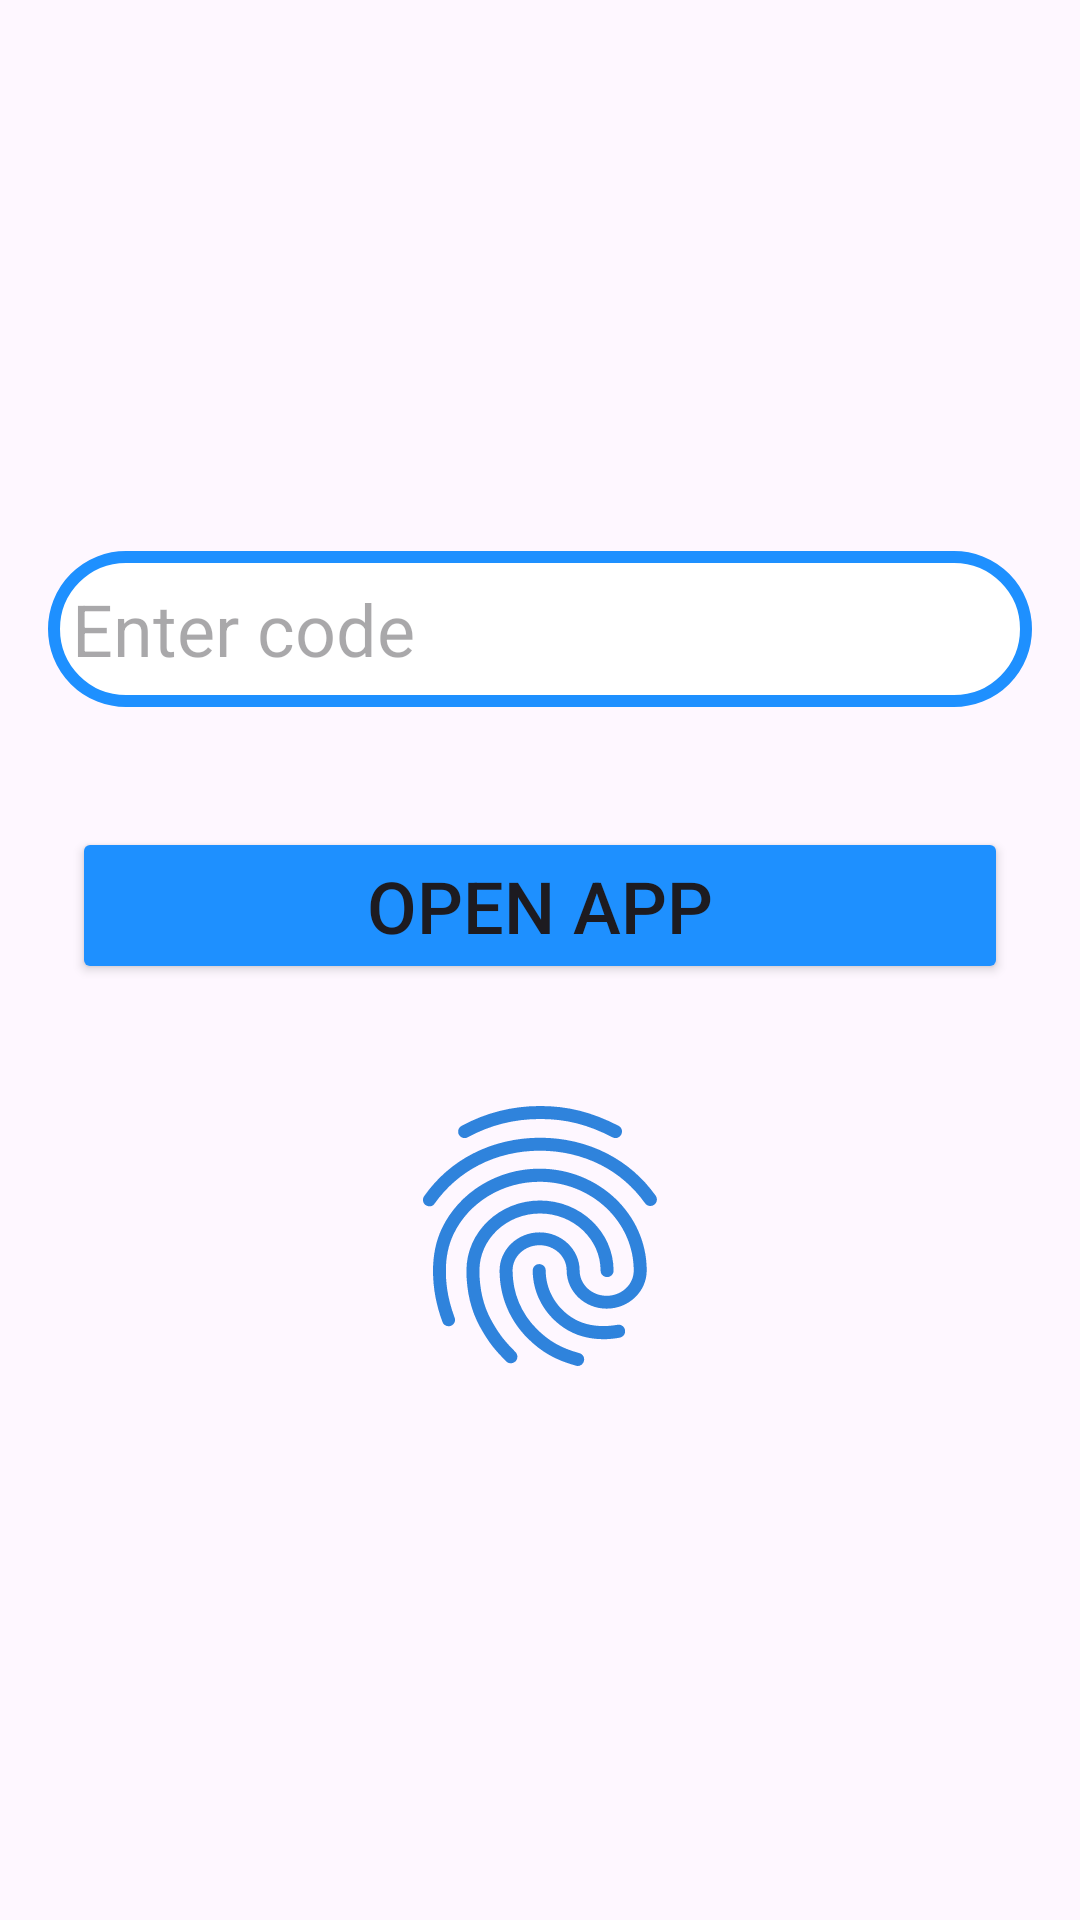

Android layout source for this screen:
<!-- AndroidManifest.xml: application theme Theme.MyApplication -->
<!-- res/layout/activity_main.xml -->
<?xml version="1.0" encoding="utf-8"?>
<LinearLayout xmlns:android="http://schemas.android.com/apk/res/android"
    xmlns:app="http://schemas.android.com/apk/res-auto"
    xmlns:tools="http://schemas.android.com/tools"
    android:layout_width="match_parent"
    android:layout_height="match_parent"
    tools:context=".MainActivity"
    android:orientation="vertical"
    android:gravity="center"
    android:theme="@style/Theme.MyApplication"
    android:background="@drawable/bg2">

    <EditText
        android:layout_width="match_parent"
        android:layout_height="52dp"
        android:layout_margin="16dp"
        android:padding="8dp"
        android:textSize="24sp"
        android:background="@drawable/input"
        android:hint="@string/enter_here"
         />

    <Button
        android:id="@+id/btn_open_app"
        android:layout_width="match_parent"
        android:layout_height="wrap_content"
        android:textSize="24sp"
        android:layout_margin="24dp"
        android:backgroundTint="@color/blue"
        android:text="Open App"/>

    <ImageView
        android:id="@+id/use_fingerprint"
        android:layout_width="120dp"
        android:layout_height="120dp"
        android:src="@drawable/fingerprint_24"
        android:padding="8dp"/>

</LinearLayout>
<!-- resources referenced by this layout -->
<resources>
  <color name="blue">#1E90FF</color>
  <!-- drawable fingerprint_24: vector/xml drawable (drawable, 2364 chars, omitted) -->
  <!-- drawable input (drawable) -->
  <?xml version="1.0" encoding="utf-8"?>
  <shape xmlns:android="http://schemas.android.com/apk/res/android">
     <stroke android:color="@color/blue" android:width="4dp"/>
      <corners android:radius="40dp"/>
      <solid android:color="@color/white"/>
  
  </shape>
  <string name="enter_here">Enter code</string>
  <style name="Theme.MyApplication" parent="Base.Theme.MyApplication" />
  <color name="white">#FFFFFFFF</color>
  <style name="Base.Theme.MyApplication" parent="Theme.Material3.Light.NoActionBar">
          
          <item name="android:statusBarColor">@color/blue</item>
  
  
      </style>
</resources>
